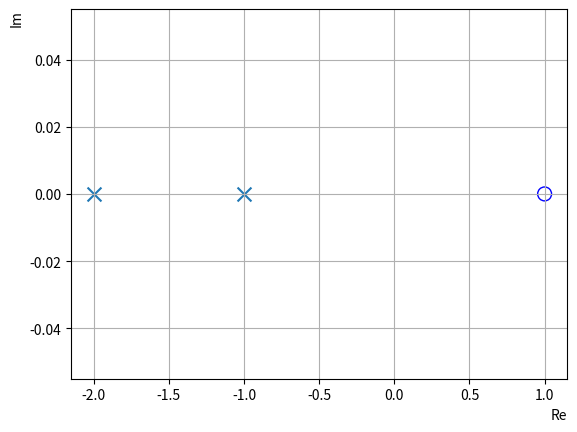

Source code (Python):
import matplotlib.pylab as plt  # 绘制图形
from scipy import signal

b = [1, -1]
a = [1, 3, 2]

sys = signal.lti(b, a)
z, p, k = signal.tf2zpk(b, a)
p = sys.poles
z = sys.zeros
print('零点：', z)
print('极点：', p)

'''绘图'''
plt.grid()
plt.xlabel('Re', loc='right')
plt.ylabel('Im', loc='top')
plt.scatter(p.real, p.imag, marker='x', ls='None', s=100)
plt.scatter(z.real, z.imag, marker='o', ls='None', facecolors='none', s=100, edgecolors='b')
plt.show()

'''系统的另一种表示方法'''
sys = signal.TransferFunction(b, a)
p = sys.poles
z = sys.zeros
print('零点：', z)
print('极点：', p)

'''系统表示方法的转换'''
z, p, k = signal.tf2zpk(b, a)
print(z, p, k)
b, a = signal.zpk2tf(z, p, k)
print(b, a)
